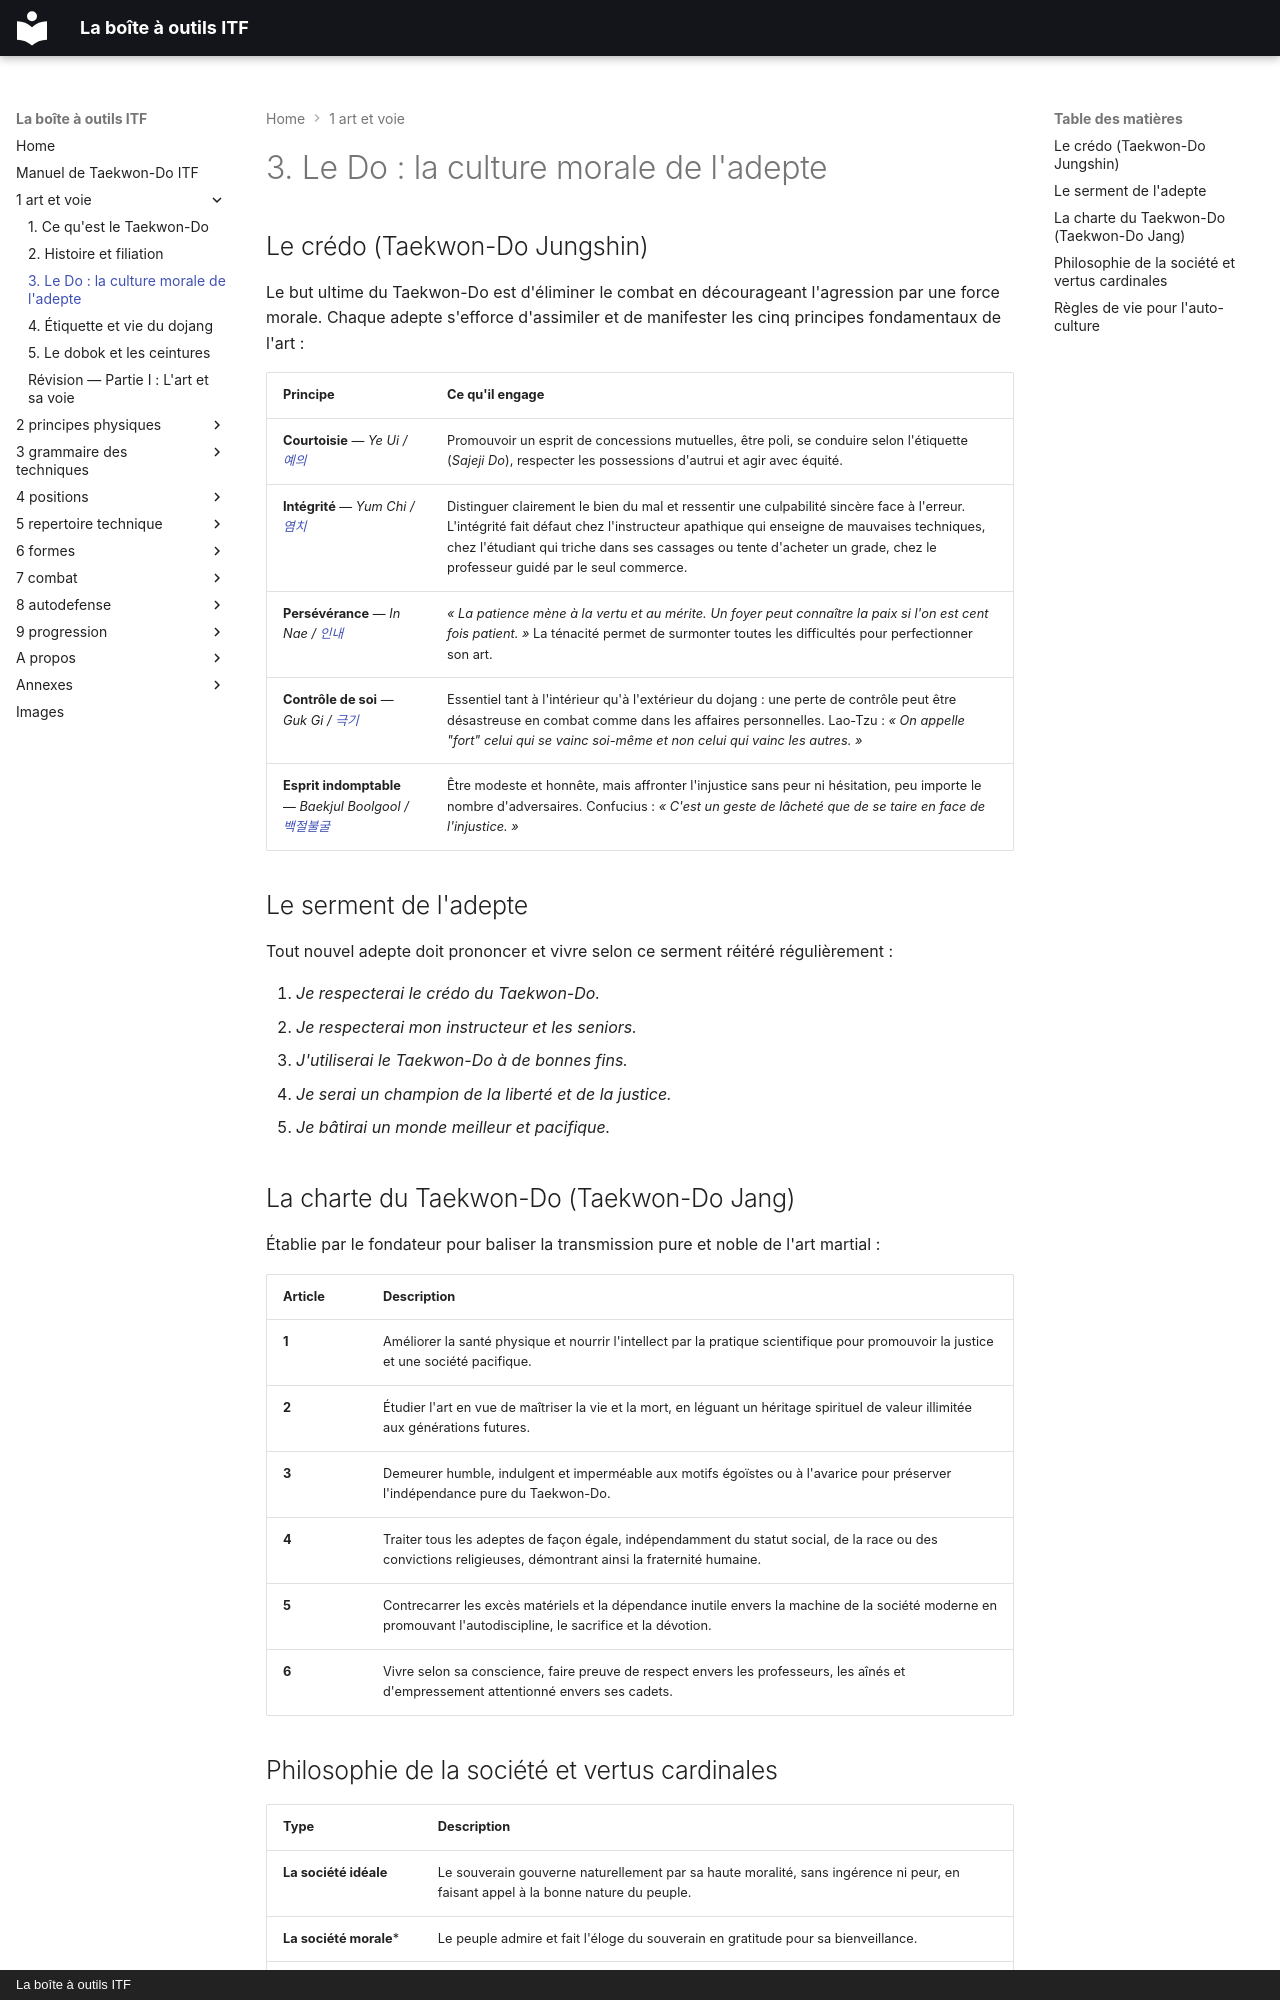

repository: yvmori1/La-boite-outils-ITF · page: 1-art-et-voie/03-le-do-la-culture-morale-de-l-adepte/index.html · generator: mkdocs · copyright: La boîte à outils ITF

# 3. Le Do : la culture morale de l'adepte

## Le crédo (Taekwon-Do Jungshin)

Le but ultime du Taekwon-Do est d'éliminer le combat en décourageant l'agression
par une force morale. Chaque adepte s'efforce d'assimiler et de manifester les
cinq principes fondamentaux de l'art :

| Principe | Ce qu'il engage |
| --- | --- |
| **Courtoisie** — *Ye Ui / [예의](../audio/lexique/Ye-Ui.m4a)* | Promouvoir un esprit de concessions mutuelles, être poli, se conduire selon l'étiquette (*Sajeji Do*), respecter les possessions d'autrui et agir avec équité. |
| **Intégrité** — *Yum Chi / [염치](../audio/lexique/Yum-Chi.m4a)* | Distinguer clairement le bien du mal et ressentir une culpabilité sincère face à l'erreur. L'intégrité fait défaut chez l'instructeur apathique qui enseigne de mauvaises techniques, chez l'étudiant qui triche dans ses cassages ou tente d'acheter un grade, chez le professeur guidé par le seul commerce. |
| **Persévérance** — *In Nae / [인내](../audio/lexique/In-Nae.m4a)* | *« La patience mène à la vertu et au mérite. Un foyer peut connaître la paix si l'on est cent fois patient. »* La ténacité permet de surmonter toutes les difficultés pour perfectionner son art. |
| **Contrôle de soi** — *Guk Gi / [극기](../audio/lexique/Guk-Gi.m4a)* | Essentiel tant à l'intérieur qu'à l'extérieur du dojang : une perte de contrôle peut être désastreuse en combat comme dans les affaires personnelles. Lao-Tzu : *« On appelle "fort" celui qui se vainc soi-même et non celui qui vainc les autres. »* |
| **Esprit indomptable** — *Baekjul Boolgool / [백절불굴](../audio/lexique/Baekjul-Boolgool.m4a)* | Être modeste et honnête, mais affronter l'injustice sans peur ni hésitation, peu importe le nombre d'adversaires. Confucius : *« C'est un geste de lâcheté que de se taire en face de l'injustice. »* |

## Le serment de l'adepte

Tout nouvel adepte doit prononcer et vivre selon ce serment réitéré régulièrement :

1. *Je respecterai le crédo du Taekwon-Do.*
2. *Je respecterai mon instructeur et les seniors.*
3. *J'utiliserai le Taekwon-Do à de bonnes fins.*
4. *Je serai un champion de la liberté et de la justice.*
5. *Je bâtirai un monde meilleur et pacifique.*

## La charte du Taekwon-Do (Taekwon-Do Jang)

Établie par le fondateur pour baliser la transmission pure et noble de l'art martial :

| Article | Description |
| --- | --- |
| **1** | Améliorer la santé physique et nourrir l'intellect par la pratique scientifique pour promouvoir la justice et une société pacifique. |
| **2** | Étudier l'art en vue de maîtriser la vie et la mort, en léguant un héritage spirituel de valeur illimitée aux générations futures. |
| **3** | Demeurer humble, indulgent et imperméable aux motifs égoïstes ou à l'avarice pour préserver l'indépendance pure du Taekwon-Do. |
| **4** | Traiter tous les adeptes de façon égale, indépendamment du statut social, de la race ou des convictions religieuses, démontrant ainsi la fraternité humaine. |
| **5** | Contrecarrer les excès matériels et la dépendance inutile envers la machine de la société moderne en promouvant l'autodiscipline, le sacrifice et la dévotion. |
| **6** | Vivre selon sa conscience, faire preuve de respect envers les professeurs, les aînés et d'empressement attentionné envers ses cadets. |
